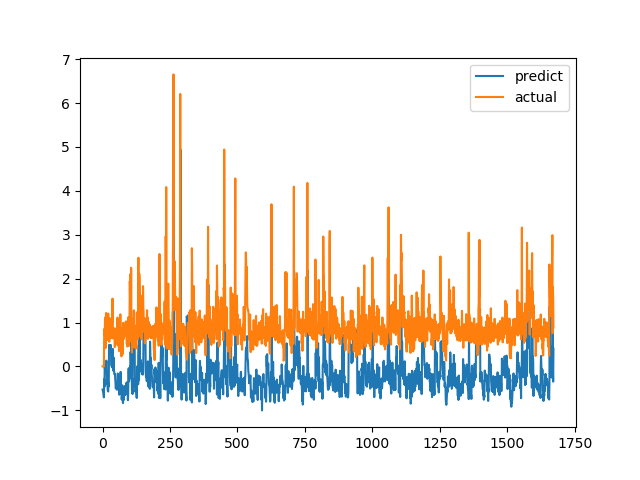

The file beside this chart, header and first rows:
predict, actual
-0.5249, 0.0
-0.5525, 0.0
-0.5657, 0.0
-0.5994, 0.0
-0.6586, 0.0
-0.7039, 0.0
-0.2916, 0.6915
-0.4618, 0.8558
-0.006108, 0.7094
-0.0566, 1.015
0.03929, 1.116
0.0796, 0.4183
-0.1281, 1.002
0.0591, 1.219
0.1333, 1.143
0.07531, 0.6528
-0.2977, 0.6747
-0.4015, 0.601
-0.3979, 0.6695
-0.5319, 0.6538
-0.5597, 0.7814
-0.5706, 1.206
-0.3675, 0.8469
-0.4522, 0.8286
0.4899, 0.6482
0.4649, 0.5624
0.4597, 0.7183
0.4684, 1.1
0.4858, 0.9542
0.4233, 0.729
0.4762, 0.6694
0.4863, 0.8631
0.146, 0.6465
0.03593, 0.8223
0.004593, 0.9236
0.1484, 0.8301
-0.02312, 1.067
0.03836, 1.546
0.4002, 0.6827
-0.09208, 0.6386
-0.08342, 0.6464
0.2033, 0.6881
-0.05407, 0.7274
-0.1037, 0.65
-0.1716, 0.8694
-0.1658, 0.4409
-0.1946, 0.4519
-0.2687, 0.7575
-0.3702, 0.4952
-0.4998, 0.6851
-0.4629, 0.7244
-0.4414, 0.8654
-0.4602, 0.74
-0.5264, 0.8071
-0.5274, 0.8204
-0.5152, 1.114
-0.1619, 1.109
-0.1653, 0.4751
-0.484, 1.039
-0.3915, 0.9458
... 1,612 more rows
